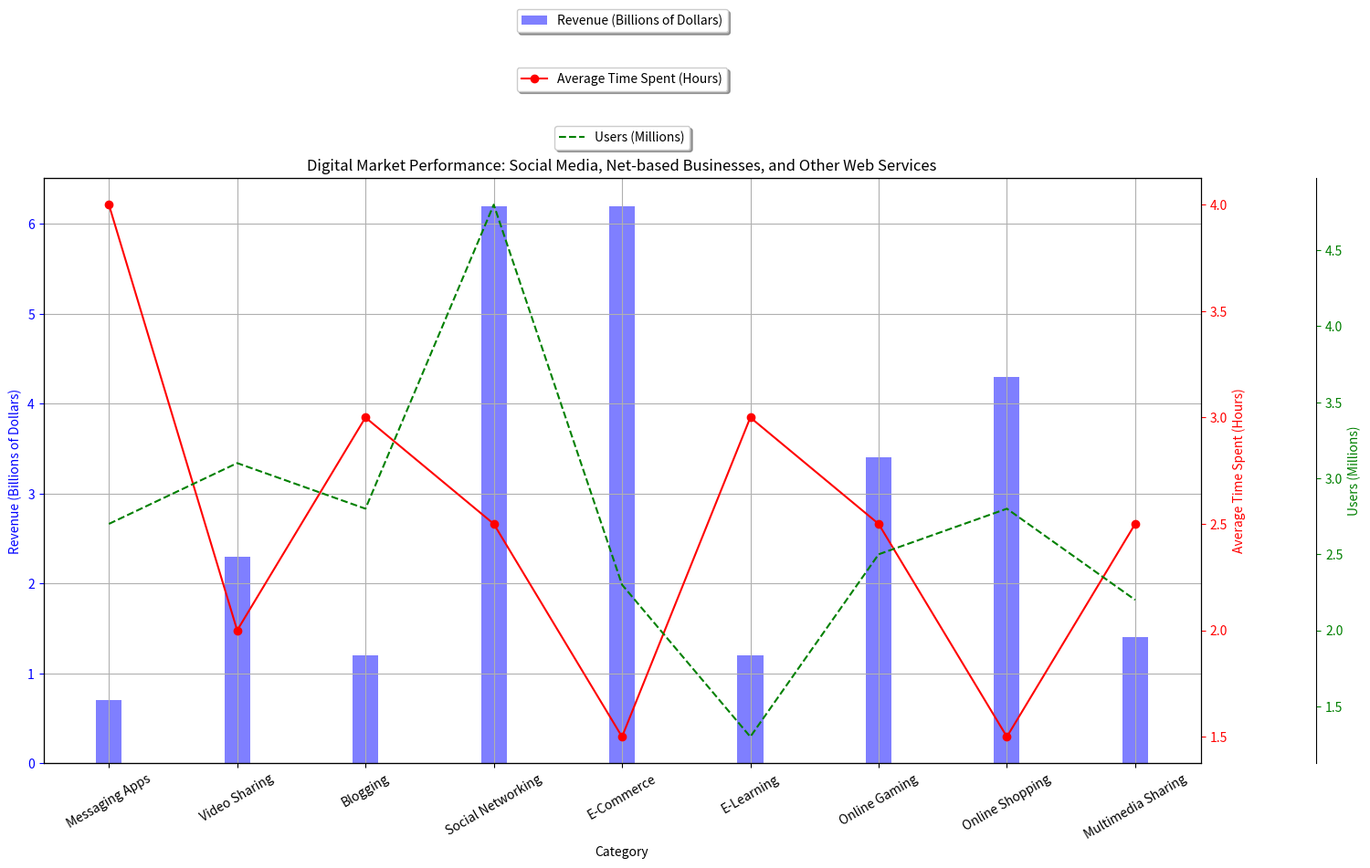

Source code (Python): (Note: this script raises an exception after producing the figure.)

import matplotlib.pyplot as plt
import numpy as np

data_labels = ["Revenue (Billions of Dollars)", "Average Time Spent (Hours)", "Users (Millions)"]
line_labels = ["Messaging Apps", "Video Sharing", "Blogging", "Social Networking", "E-Commerce", 
               "E-Learning", "Online Gaming", "Online Shopping", "Multimedia Sharing"]
data = np.array([[0.7, 4, 2.7], [2.3, 2, 3.1], [1.2, 3, 2.8], [6.2, 2.5, 4.8], [6.2, 1.5, 2.3], 
                 [1.2, 3, 1.3], [3.4, 2.5, 2.5], [4.3, 1.5, 2.8], [1.4, 2.5, 2.2]])

fig = plt.figure(figsize=(15, 10))
ax1 = fig.add_subplot(111)

ax1.bar(line_labels, data[:, 0], width=0.2, color='b', alpha=0.5, label=data_labels[0])
ax1.set_ylabel(data_labels[0], color='b')
x_range = np.arange(len(line_labels))
ax1.set_xticks(x_range)
ax1.set_xticklabels(line_labels, rotation=30)
ax1.set_xlabel("Category")
ax1.tick_params(axis='y', colors='b')

ax2 = ax1.twinx()
ax2.plot(line_labels, data[:, 1], 'r-o', alpha=1, label=data_labels[1])
ax2.set_ylabel(data_labels[1], color='r')
ax2.tick_params(axis='y', colors='r')

ax3 = ax1.twinx()
ax3.plot(line_labels, data[:, 2], 'g--', alpha=1, label=data_labels[2])
ax3.set_ylabel(data_labels[2], color='g')
ax3.tick_params(axis='y', colors='g')
ax3.spines['right'].set_position(('axes', 1.1))
ax3.spines['right'].set_visible(True)

ax1.legend(loc='upper center', bbox_to_anchor=(0.5, 1.3), fancybox=True, shadow=True, ncol=3)
ax2.legend(loc='upper center', bbox_to_anchor=(0.5, 1.2), fancybox=True, shadow=True, ncol=3)
ax3.legend(loc='upper center', bbox_to_anchor=(0.5, 1.1), fancybox=True, shadow=True, ncol=3)

ax1.grid(True)
ax1.set_title("Digital Market Performance: Social Media, Net-based Businesses, and Other Web Services")

ax1.autoscale()
ax2.autoscale()
ax3.autoscale()

plt.tight_layout()
plt.savefig('/cpfs01/user/yehancheng/workspace/datasets/SimChartV2/demo/multi-axes/png/36_2023122261325.png')
plt.clf()
